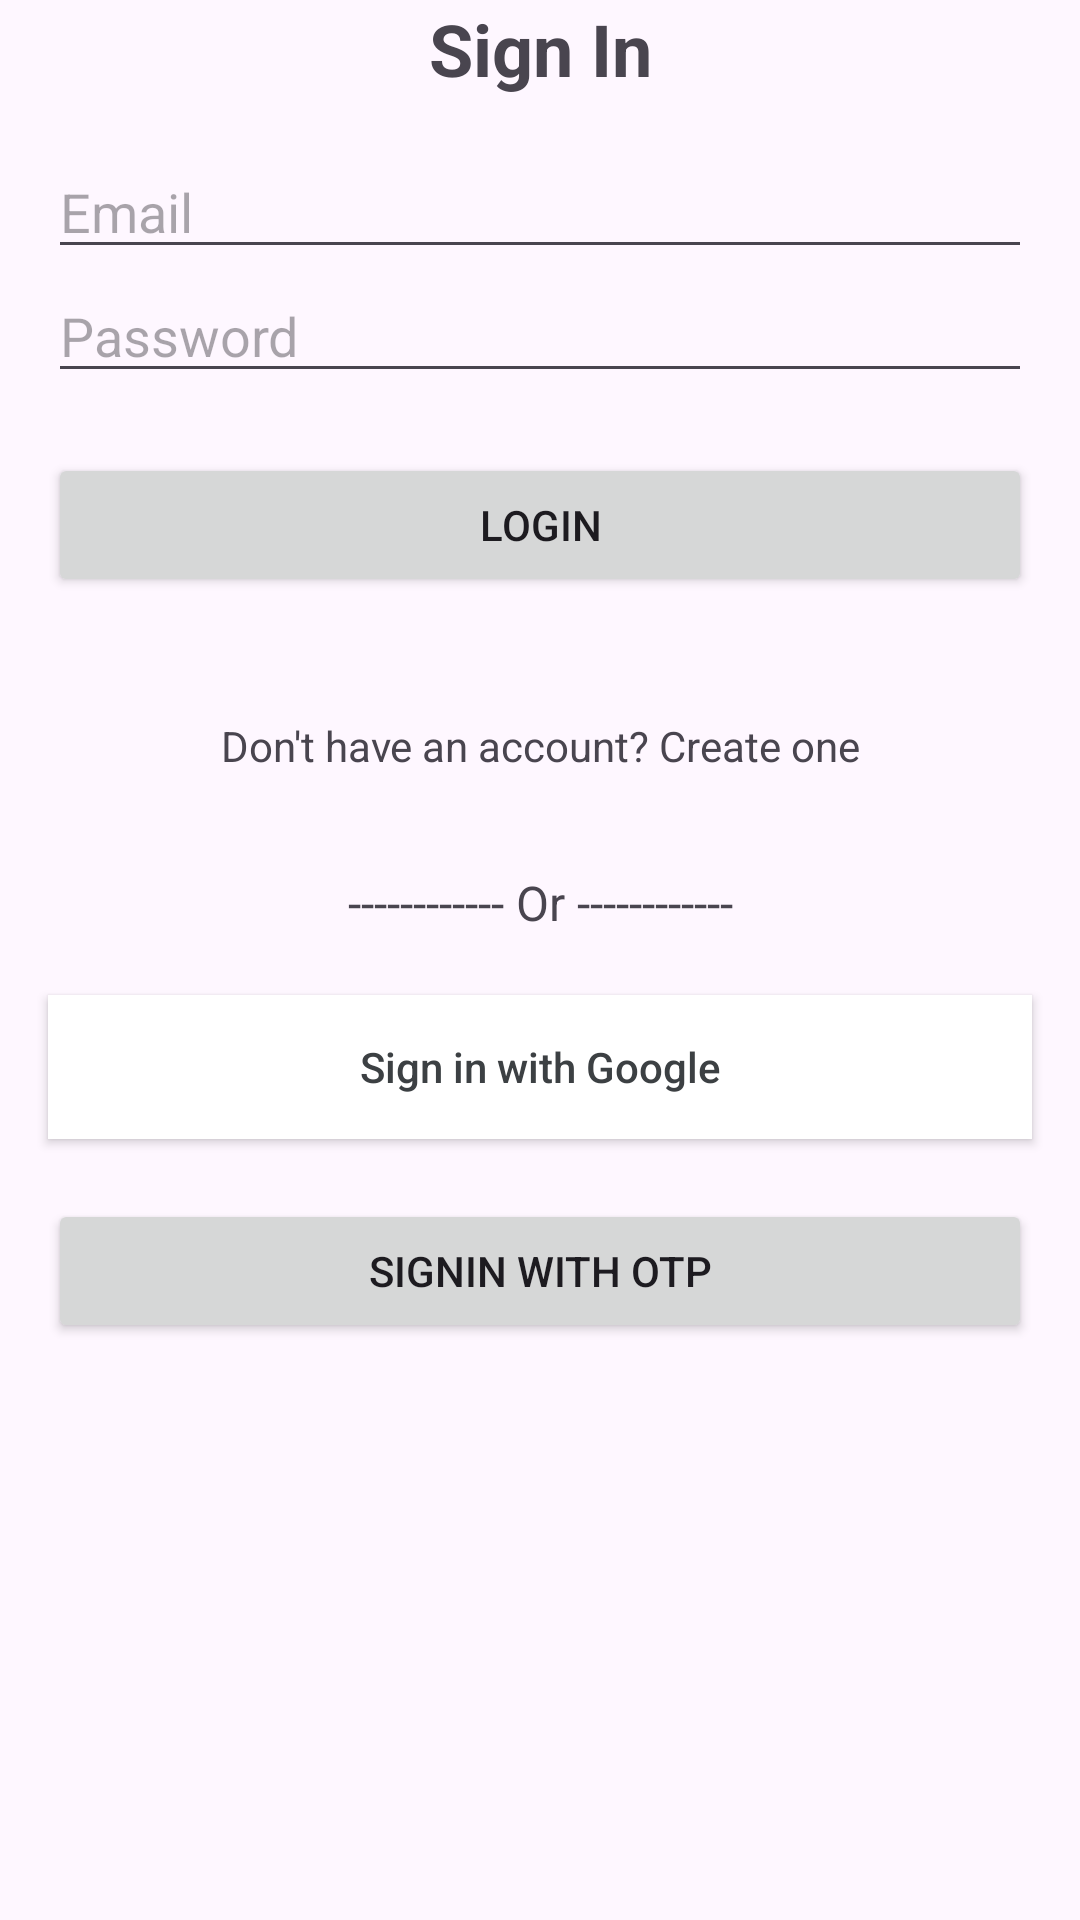

Reconstruct the res/layout file that produces this screen, plus the resources it refers to.
<!-- AndroidManifest.xml: application theme Theme.AccountAuthentication -->
<!-- res/layout/activity_login.xml -->
<?xml version="1.0" encoding="utf-8"?>
<LinearLayout xmlns:android="http://schemas.android.com/apk/res/android"
    xmlns:app="http://schemas.android.com/apk/res-auto"
    xmlns:tools="http://schemas.android.com/tools"
    android:id="@+id/main"
    android:layout_width="match_parent"
    android:layout_height="match_parent"
    android:orientation="vertical"
    tools:context=".MainActivity">

    <TextView
        android:id="@+id/textView"
        android:layout_width="match_parent"
        android:layout_height="wrap_content"
        android:text="Sign In"
        android:textAlignment="center"
        android:textSize="24sp"
        android:textStyle="bold" />

    <EditText
        android:id="@+id/emailField"
        android:layout_width="match_parent"
        android:layout_height="wrap_content"
        android:layout_marginStart="16dp"
        android:layout_marginTop="16dp"
        android:layout_marginEnd="16dp"
        android:ems="10"
        android:hint="Email"
        android:inputType="textEmailAddress" />

    <EditText
        android:id="@+id/passwordField"
        android:layout_width="match_parent"
        android:layout_height="wrap_content"
        android:layout_marginStart="16dp"
        android:layout_marginEnd="16dp"
        android:ems="10"
        android:hint="Password"
        android:inputType="textPassword" />

    <Button
        android:id="@+id/signInButton"
        android:layout_width="match_parent"
        android:layout_height="wrap_content"
        android:layout_marginStart="16dp"
        android:layout_marginTop="20dp"
        android:layout_marginEnd="16dp"
        android:text="Login"/>

    <TextView
        android:id="@+id/signUpTextView"
        android:layout_width="match_parent"
        android:layout_height="wrap_content"
        android:layout_marginTop="40dp"
        android:text="Don't have an account? Create one"
        android:textAlignment="center"
        android:textSize="14sp" />

    <TextView
        android:id="@+id/or"
        android:layout_width="match_parent"
        android:layout_height="wrap_content"
        android:layout_marginTop="32dp"
        android:text="------------ Or ------------"
        android:textAlignment="center"
        android:textSize="16sp" />

    <androidx.appcompat.widget.AppCompatButton
        android:id="@+id/googleSignInButton"
        android:layout_width="match_parent"
        android:layout_height="48dp"
        android:layout_marginStart="16dp"
        android:layout_marginTop="20dp"
        android:layout_marginEnd="16dp"
        android:background="#fff"
        android:drawableStart="@drawable/ic_google_logo"
        android:drawablePadding="0dp"
        android:paddingStart="20dp"
        android:paddingEnd="20dp"
        android:text="Sign in with Google"
        android:textAlignment="center"
        android:textAllCaps="false"
        android:textColor="#3C4043"
        android:textSize="14sp"
        app:cornerRadius="200dp" />

    <Button
        android:id="@+id/otpSignInButton"
        android:layout_width="match_parent"
        android:layout_height="wrap_content"
        android:layout_marginStart="16dp"
        android:layout_marginTop="20dp"
        android:layout_marginEnd="16dp"
        android:text="Signin with OTP"/>

</LinearLayout>
<!-- resources referenced by this layout -->
<resources>
  <style name="Theme.AccountAuthentication" parent="Base.Theme.AccountAuthentication" />
  <style name="Base.Theme.AccountAuthentication" parent="Theme.Material3.DayNight.NoActionBar">
          
          
      </style>
</resources>
